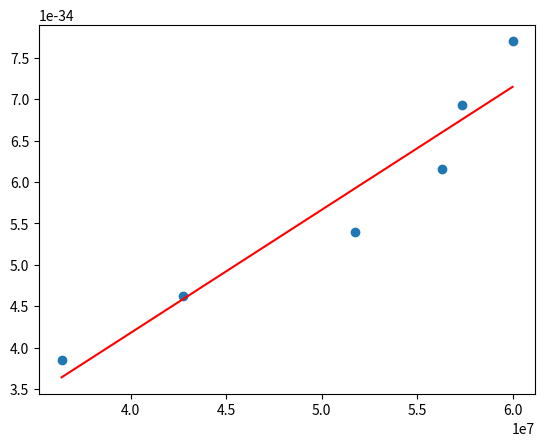

Write Python code to recreate this figure.
#!/usr/bin/env python3
# -*- coding: utf-8 -*-
"""
Created on Mon May 13 13:06:57 2019

@author: user
"""
import scipy
import scipy.constants as sc
import numpy as np
import statistics
import math
n = 2
h = sc.h
c = sc.c
E = 35 * sc.electron_volt * 1000
f = E/h
lambdaval = c / f
dd = 564 / math.pow(10,12)
xe = np.arcsin((n * lambdaval)/(dd))
theta = (n * lambdaval)/(dd)
#%%
from scipy.stats import linregress
import matplotlib.pyplot as mt
x = [5.16,7.70,13.4,15.0,20.20,22.7]
y = [6.436,7.269,12.95,14.66,19.65,22.31]
#mt.scatter(x,y)
#slope,intercept,rvalue,pvalue,stderr=linregress(x,y)
#fit=np.polyfit(x,y,1)
#bfl=np.poly1d(fit)
#mt.plot(x,bfl(x),color="red")
slope = [15.17,33.37,33.95,83.22,140.48,188.58]
intercept = [-125.01,-234.08,-196.78,-443.34,-734.25,-942.39]
charger = sc.elementary_charge
voltages = np.array([15,18,21,24,27,30]) * 1000 * sc.electron_volt * sc.elementary_charge
veri = []
h = np.array([])
for i in range(len(slope)):
    veri.append(sc.c / (-1 * (intercept[i]/slope[i])))
slope,intercept,rvalue,pvalue,stderr=linregress(veri,voltages)
fit=np.polyfit(veri,voltages,1)
bfl=np.poly1d(fit)
mt.plot(veri,bfl(veri),color="red")
mt.scatter(veri,voltages)